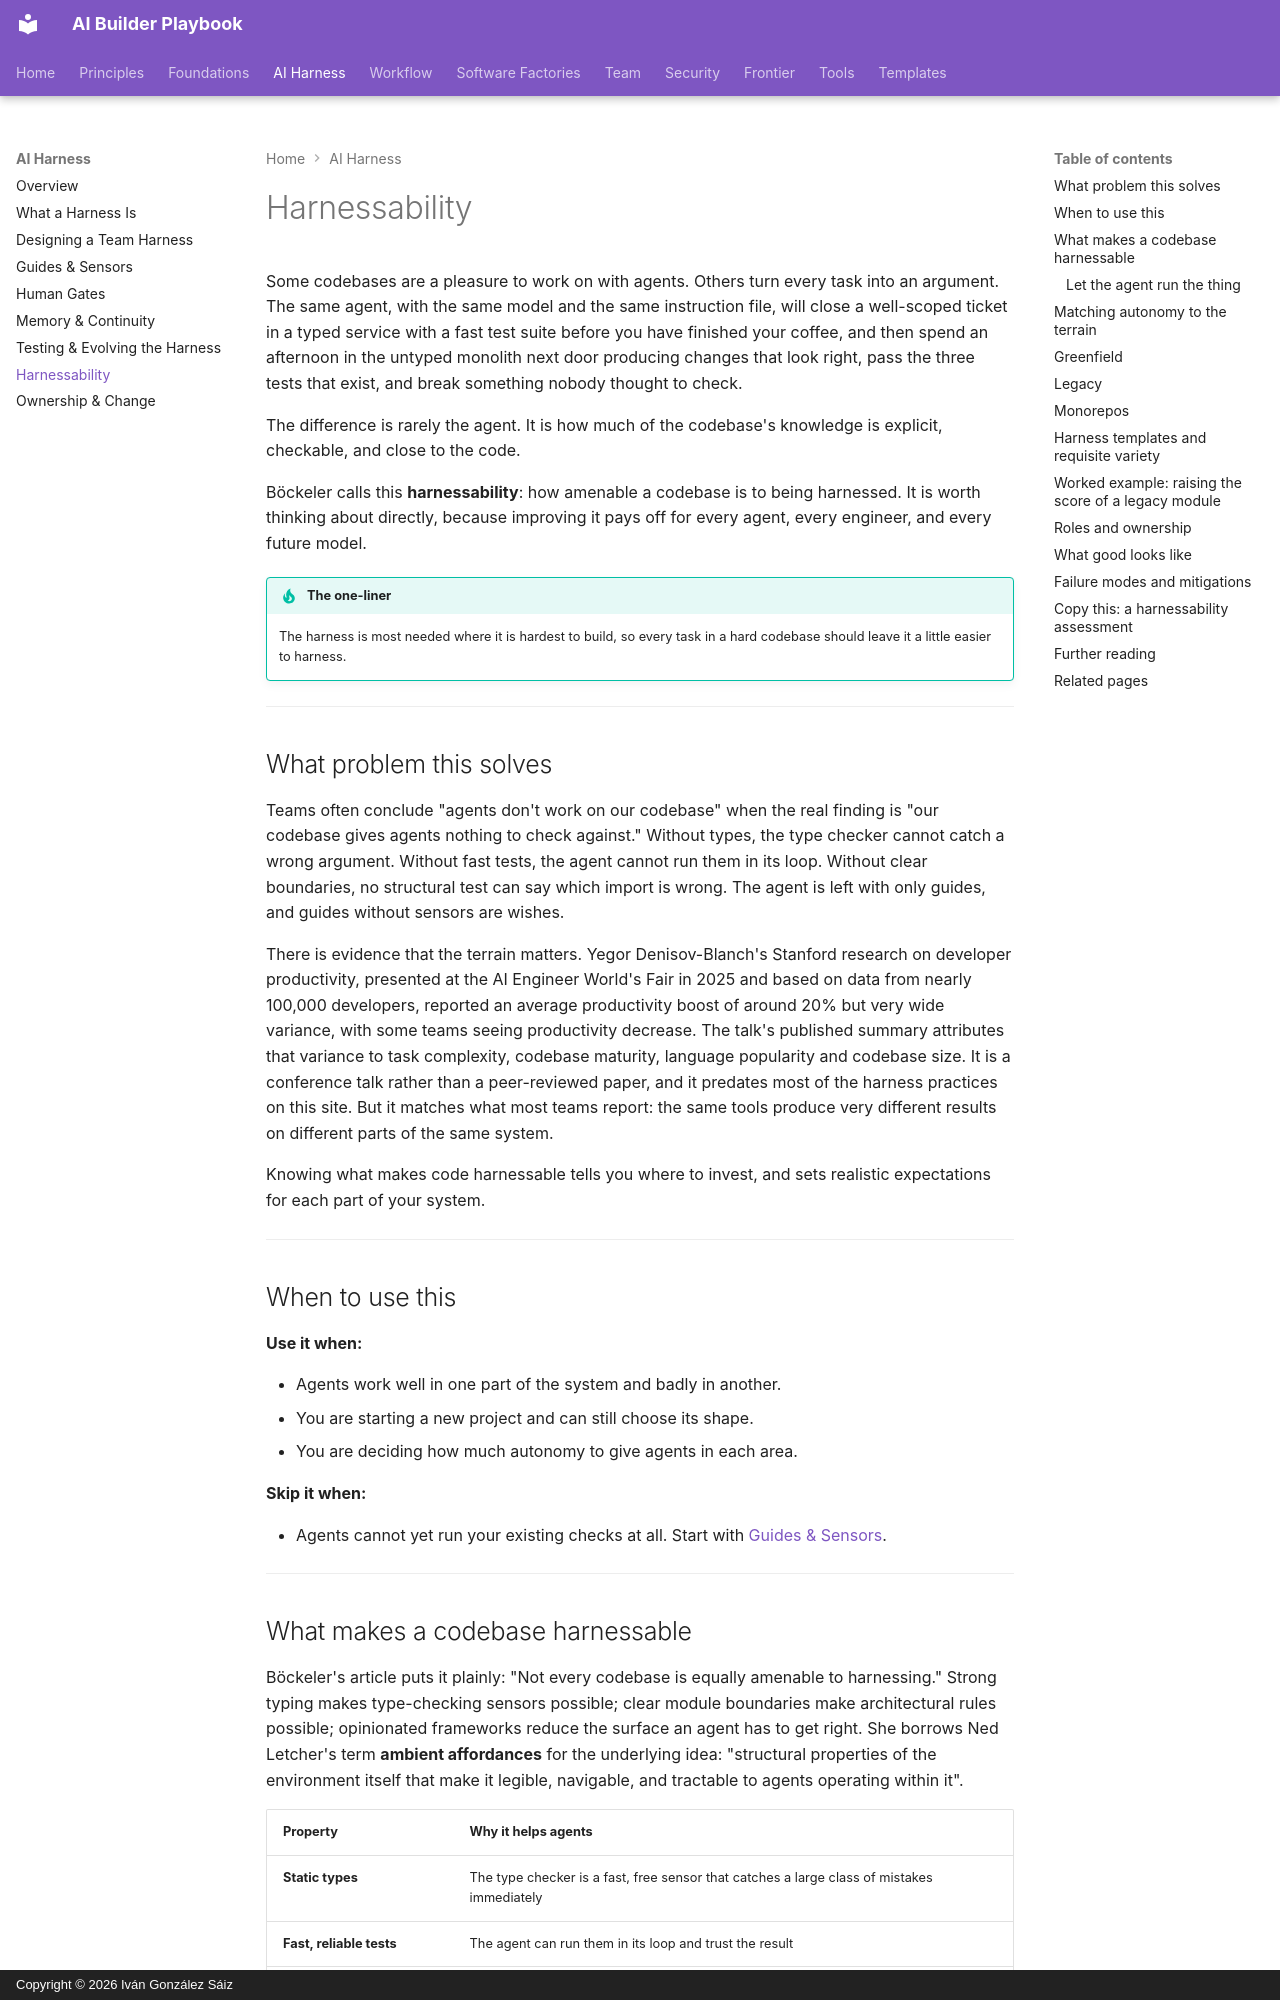

repository: dreamingechoes/ai-builder-playbook · page: harness/harnessability/index.html · generator: mkdocs · copyright: Copyright © 2026 Iván González Sáiz

---
title: Harnessability
description: Why some codebases are much easier to harness than others, and how to approach greenfield projects, legacy systems, and monorepos.
---

# Harnessability

Some codebases are a pleasure to work on with agents. Others turn every task into an argument. The same agent, with the same model and the same instruction file, will close a well-scoped ticket in a typed service with a fast test suite before you have finished your coffee, and then spend an afternoon in the untyped monolith next door producing changes that look right, pass the three tests that exist, and break something nobody thought to check.

The difference is rarely the agent. It is how much of the codebase's knowledge is explicit, checkable, and close to the code.

Böckeler calls this **harnessability**: how amenable a codebase is to being harnessed. It is worth thinking about directly, because improving it pays off for every agent, every engineer, and every future model.

!!! tip "The one-liner"
    The harness is most needed where it is hardest to build, so every task in a hard codebase should leave it a little easier to harness.

---

## What problem this solves

Teams often conclude "agents don't work on our codebase" when the real finding is "our codebase gives agents nothing to check against." Without types, the type checker cannot catch a wrong argument. Without fast tests, the agent cannot run them in its loop. Without clear boundaries, no structural test can say which import is wrong. The agent is left with only guides, and guides without sensors are wishes.

There is evidence that the terrain matters. Yegor Denisov-Blanch's Stanford research on developer productivity, presented at the AI Engineer World's Fair in 2025 and based on data from nearly 100,000 developers, reported an average productivity boost of around 20% but very wide variance, with some teams seeing productivity decrease. The talk's published summary attributes that variance to task complexity, codebase maturity, language popularity and codebase size. It is a conference talk rather than a peer-reviewed paper, and it predates most of the harness practices on this site. But it matches what most teams report: the same tools produce very different results on different parts of the same system.

Knowing what makes code harnessable tells you where to invest, and sets realistic expectations for each part of your system.

---

## When to use this

**Use it when:**

- Agents work well in one part of the system and badly in another.
- You are starting a new project and can still choose its shape.
- You are deciding how much autonomy to give agents in each area.

**Skip it when:**

- Agents cannot yet run your existing checks at all. Start with [Guides & Sensors](guides-and-sensors.md).

---
